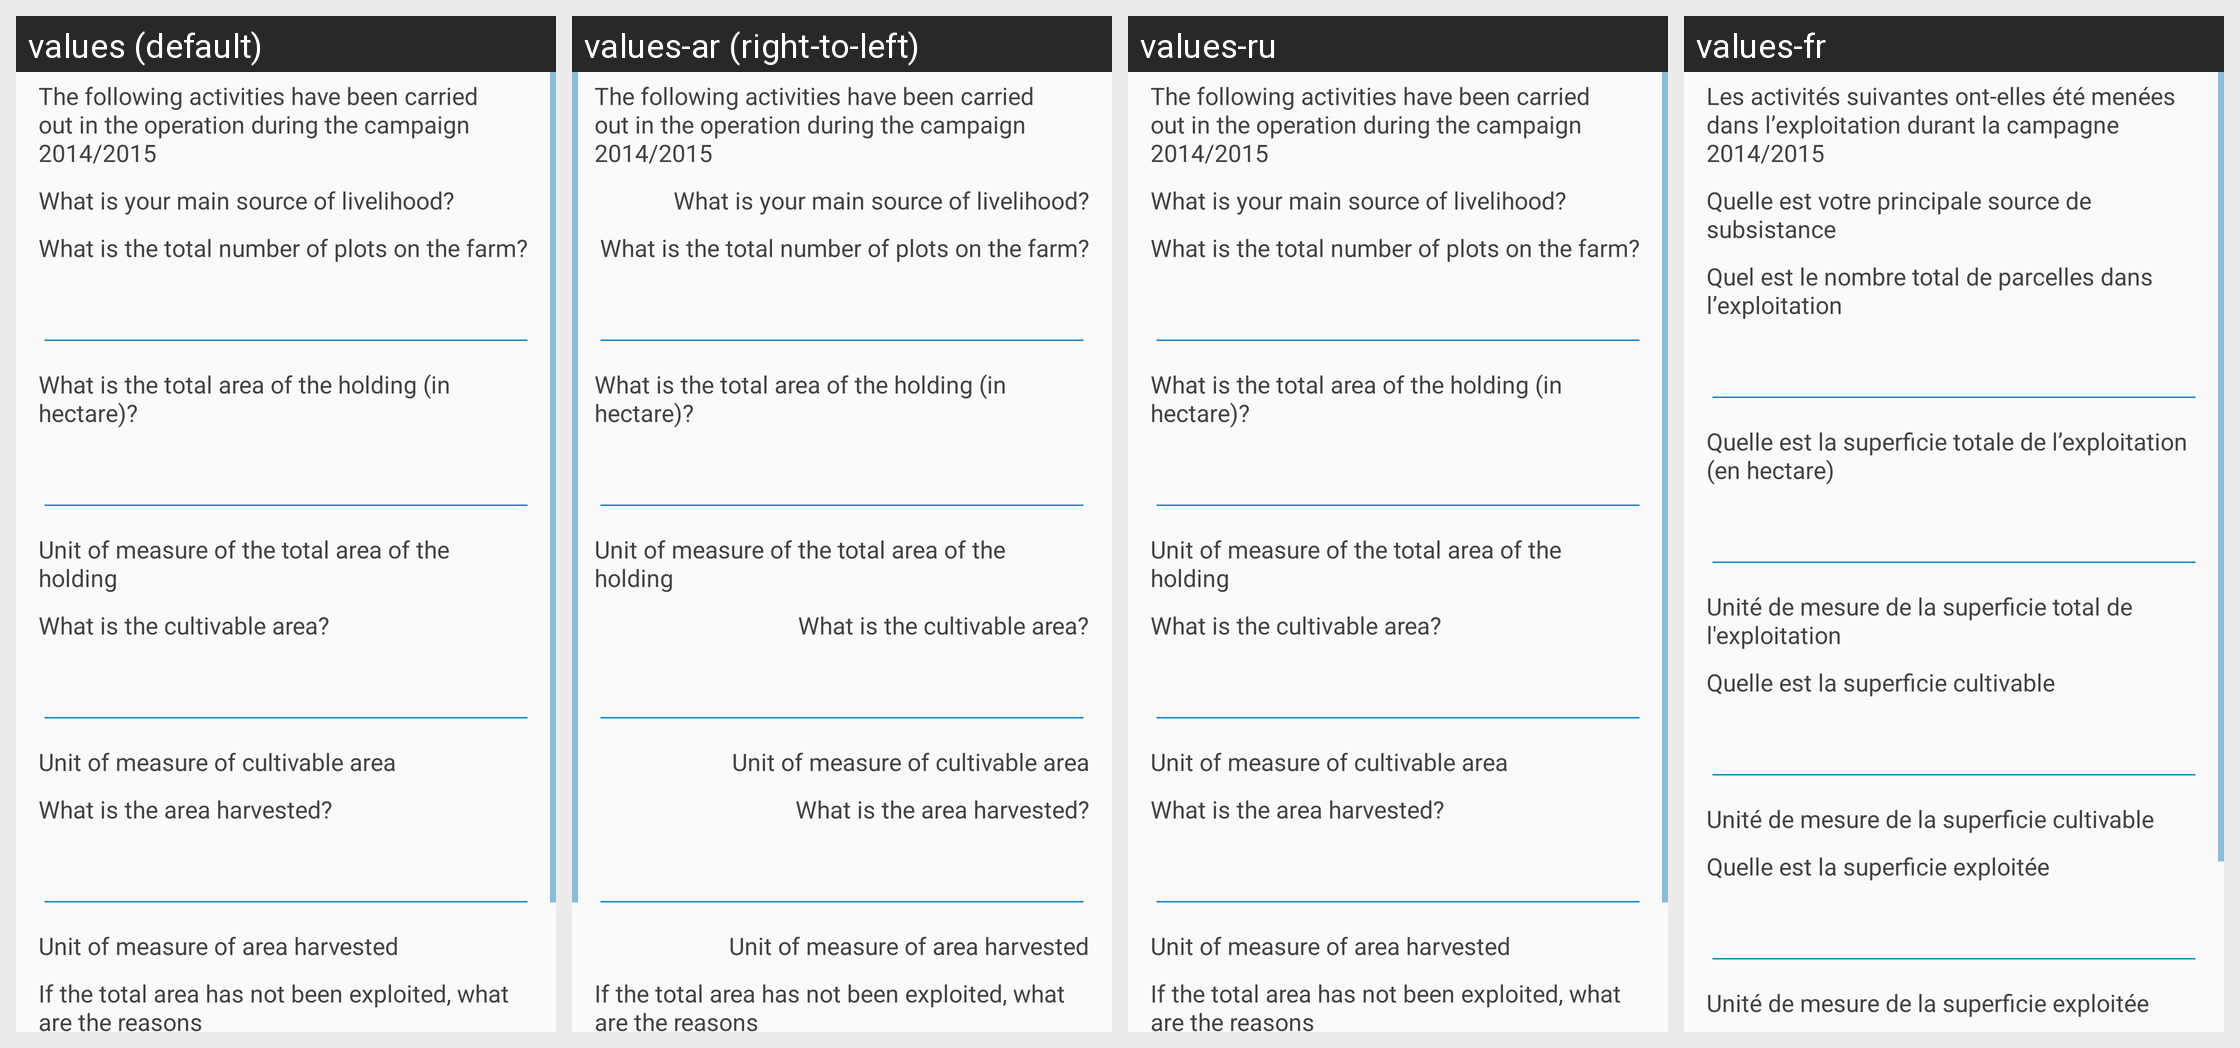

Locale-by-locale string values for the Android screen shown in this grid:
Android screen res/layout/sn_farmer_activities.xml rendered under 4 locales, left to right: values (default), values-ar (right-to-left), values-ru, values-fr. Device: Nexus 5 (rendered at 1080×1920; each locale shown at half size, 540×960, under a caption strip naming it); theme AppTheme.
Other locales in the repository, not shown: values-af, values-ca.
Strings drawn on this screen, with the default value and each locale's value (text and hints the layout hard-codes, and strings that could not be matched under every locale, appear in the picture but are not listed):

farmer_activities
  values: The following activities have been carried out in the operation during the campaign 2014/2015
  values-ar: The following activities have been carried out in the operation during the campaign 2014/2015  [not translated; the default value is used]
  values-ru: The following activities have been carried out in the operation during the campaign 2014/2015  [not translated; the default value is used]
  values-fr: Les activités suivantes ont-elles été menées dans l’exploitation durant la campagne 2014/2015

farmer_main_source_of_livelihood
  values: What is your main source of livelihood?
  values-ar: What is your main source of livelihood?  [not translated; the default value is used]
  values-ru: What is your main source of livelihood?  [not translated; the default value is used]
  values-fr: Quelle est votre principale source de subsistance

farmer_total_number_of_plots
  values: What is the total number of plots on the farm?
  values-ar: What is the total number of plots on the farm?  [not translated; the default value is used]
  values-ru: What is the total number of plots on the farm?  [not translated; the default value is used]
  values-fr: Quel est le nombre total de parcelles dans l’exploitation

farmer_total_area_of_holding
  values: What is the total area of the holding (in hectare)?
  values-ar: What is the total area of the holding (in hectare)?  [not translated; the default value is used]
  values-ru: What is the total area of the holding (in hectare)?  [not translated; the default value is used]
  values-fr: Quelle est la superficie totale de l’exploitation (en hectare)

farmer_total_area_of_holding_unit
  values: Unit of measure of the total area of the holding
  values-ar: Unit of measure of the total area of the holding  [not translated; the default value is used]
  values-ru: Unit of measure of the total area of the holding  [not translated; the default value is used]
  values-fr: Unité de mesure de la superficie total de l'exploitation

farmer_cultivable_area
  values: What is the cultivable area?
  values-ar: What is the cultivable area?  [not translated; the default value is used]
  values-ru: What is the cultivable area?  [not translated; the default value is used]
  values-fr: Quelle est la superficie cultivable

farmer_cultivable_area_unit
  values: Unit of measure of cultivable area
  values-ar: Unit of measure of cultivable area  [not translated; the default value is used]
  values-ru: Unit of measure of cultivable area  [not translated; the default value is used]
  values-fr: Unité de mesure de la superficie cultivable

farmer_harvested_area
  values: What is the area harvested?
  values-ar: What is the area harvested?  [not translated; the default value is used]
  values-ru: What is the area harvested?  [not translated; the default value is used]
  values-fr: Quelle est la superficie exploitée

farmer_harvested_area_unit
  values: Unit of measure of area harvested
  values-ar: Unit of measure of area harvested  [not translated; the default value is used]
  values-ru: Unit of measure of area harvested  [not translated; the default value is used]
  values-fr: Unité de mesure de la superficie exploitée
